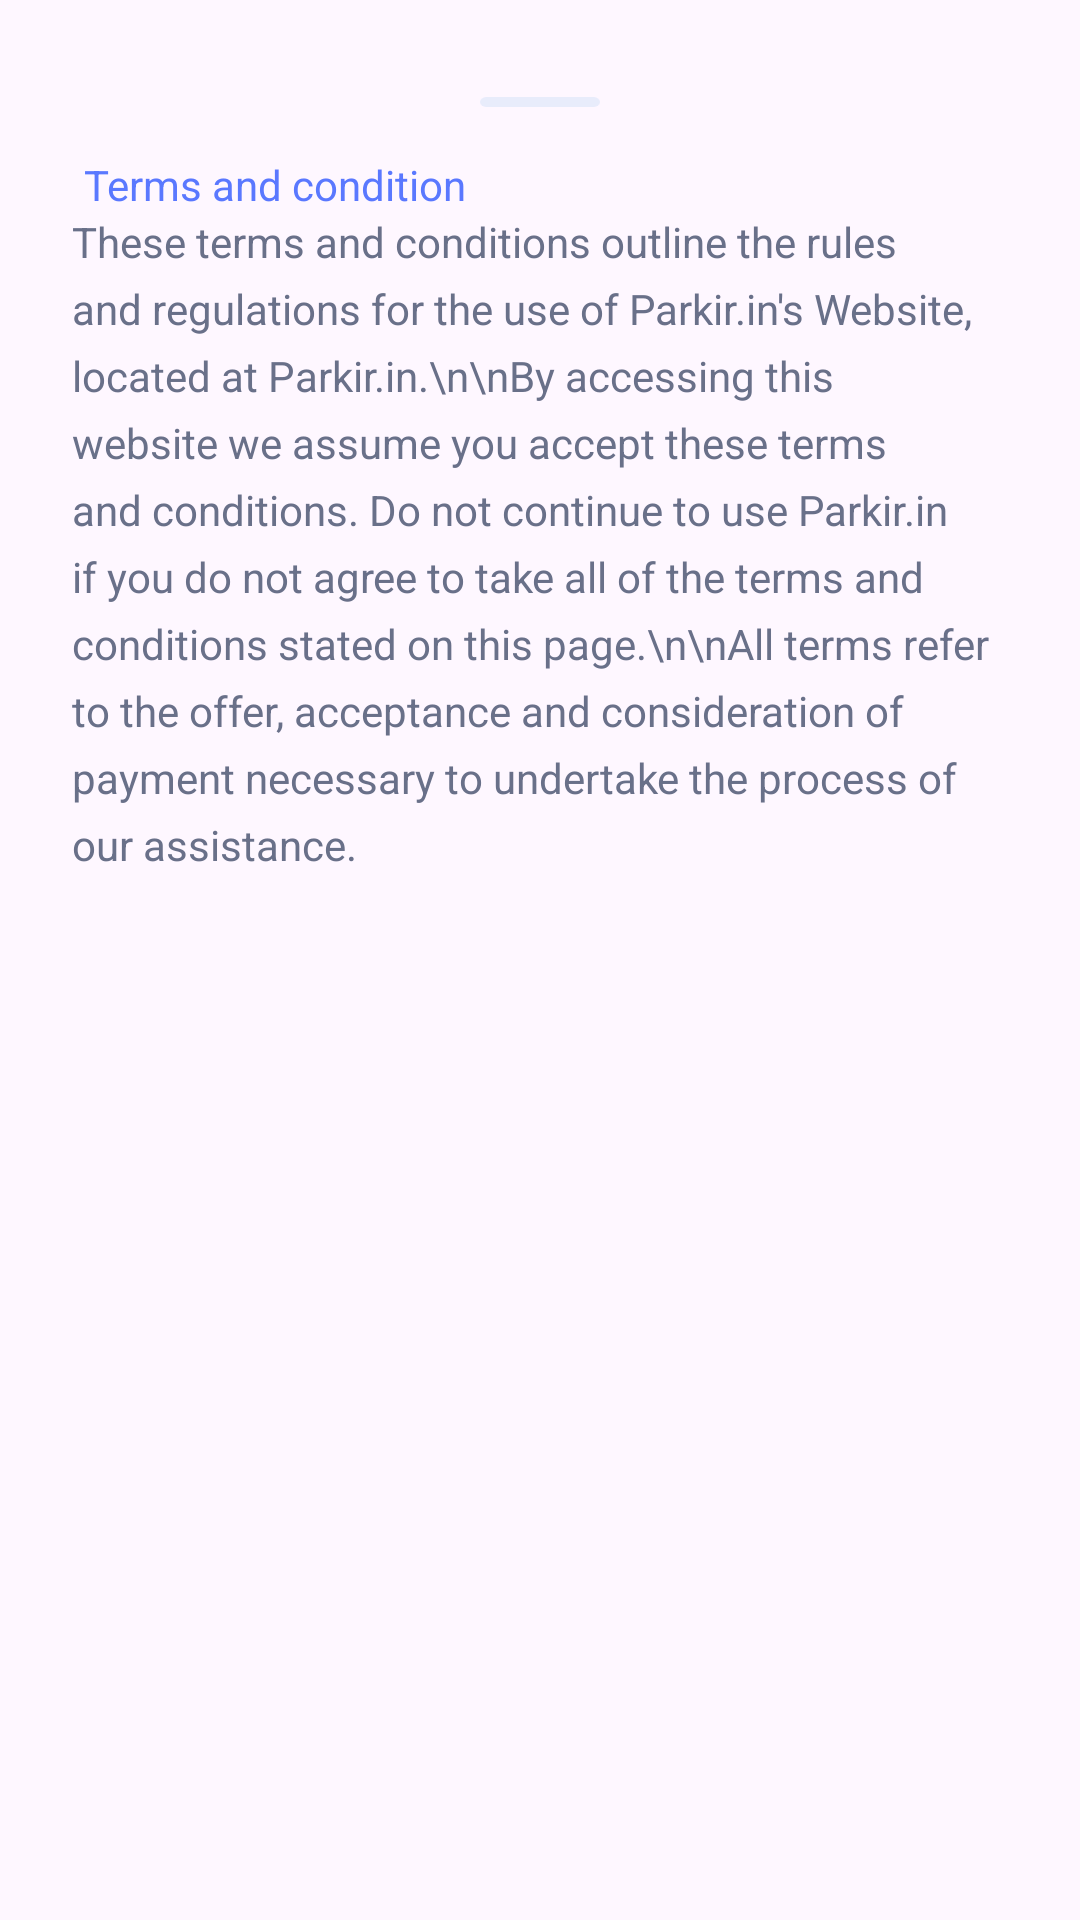

Layout XML and referenced resources for this Android screen:
<!-- AndroidManifest.xml: application theme Theme.Park_Ease -->
<!-- res/layout/terms_bottom_sheet.xml -->
<?xml version="1.0" encoding="utf-8"?>
<LinearLayout xmlns:android="http://schemas.android.com/apk/res/android"
    android:layout_width="match_parent"
    android:layout_height="wrap_content"
    android:background="@drawable/bg_bottom_sheet"
    android:orientation="vertical"
    android:padding="24dp">

    
    <View
        android:layout_width="40dp"
        android:layout_height="4dp"
        android:layout_gravity="center"
        android:layout_marginBottom="16dp"
        android:backgroundTint="#E3E9FB"
        android:alpha="0.8"
        android:scaleY="0.8"
        android:backgroundTintMode="src_in"
        android:layout_marginTop="8dp"
        android:layout_marginEnd="8dp"
        android:layout_marginStart="8dp"
        android:background="@drawable/rounded_handle" />

    
    <TextView
        android:id="@+id/tvTerms"
        android:text="Terms and condition"
        android:textColor="#5A78FF"
        android:textSize="14sp"
        android:layout_marginStart="4dp"
        android:clickable="true"
        android:focusable="true"
        android:layout_width="wrap_content"
        android:layout_height="wrap_content"/>


    
    <ScrollView
        android:layout_width="match_parent"
        android:layout_height="wrap_content">

        <TextView
            android:id="@+id/tvTermsContent"
            android:layout_width="match_parent"
            android:layout_height="wrap_content"
            android:textColor="#697089"
            android:textSize="14sp"
            android:lineSpacingExtra="6dp"
            android:text="These terms and conditions outline the rules and regulations for the use of Parkir.in's Website, located at Parkir.in.\n\nBy accessing this website we assume you accept these terms and conditions. Do not continue to use Parkir.in if you do not agree to take all of the terms and conditions stated on this page.\n\nAll terms refer to the offer, acceptance and consideration of payment necessary to undertake the process of our assistance." />
    </ScrollView>
</LinearLayout>
<!-- resources referenced by this layout -->
<resources>
  <!-- drawable rounded_handle (drawable) -->
  <shape xmlns:android="http://schemas.android.com/apk/res/android"
      android:shape="rectangle">
      <solid android:color="#E3E9FB" />
      <corners android:radius="10dp" />
  </shape>
  <style name="Theme.Park_Ease" parent="Base.Theme.Park_Ease" />
  <style name="Base.Theme.Park_Ease" parent="Theme.Material3.DayNight.NoActionBar">
          
          
      </style>
</resources>
